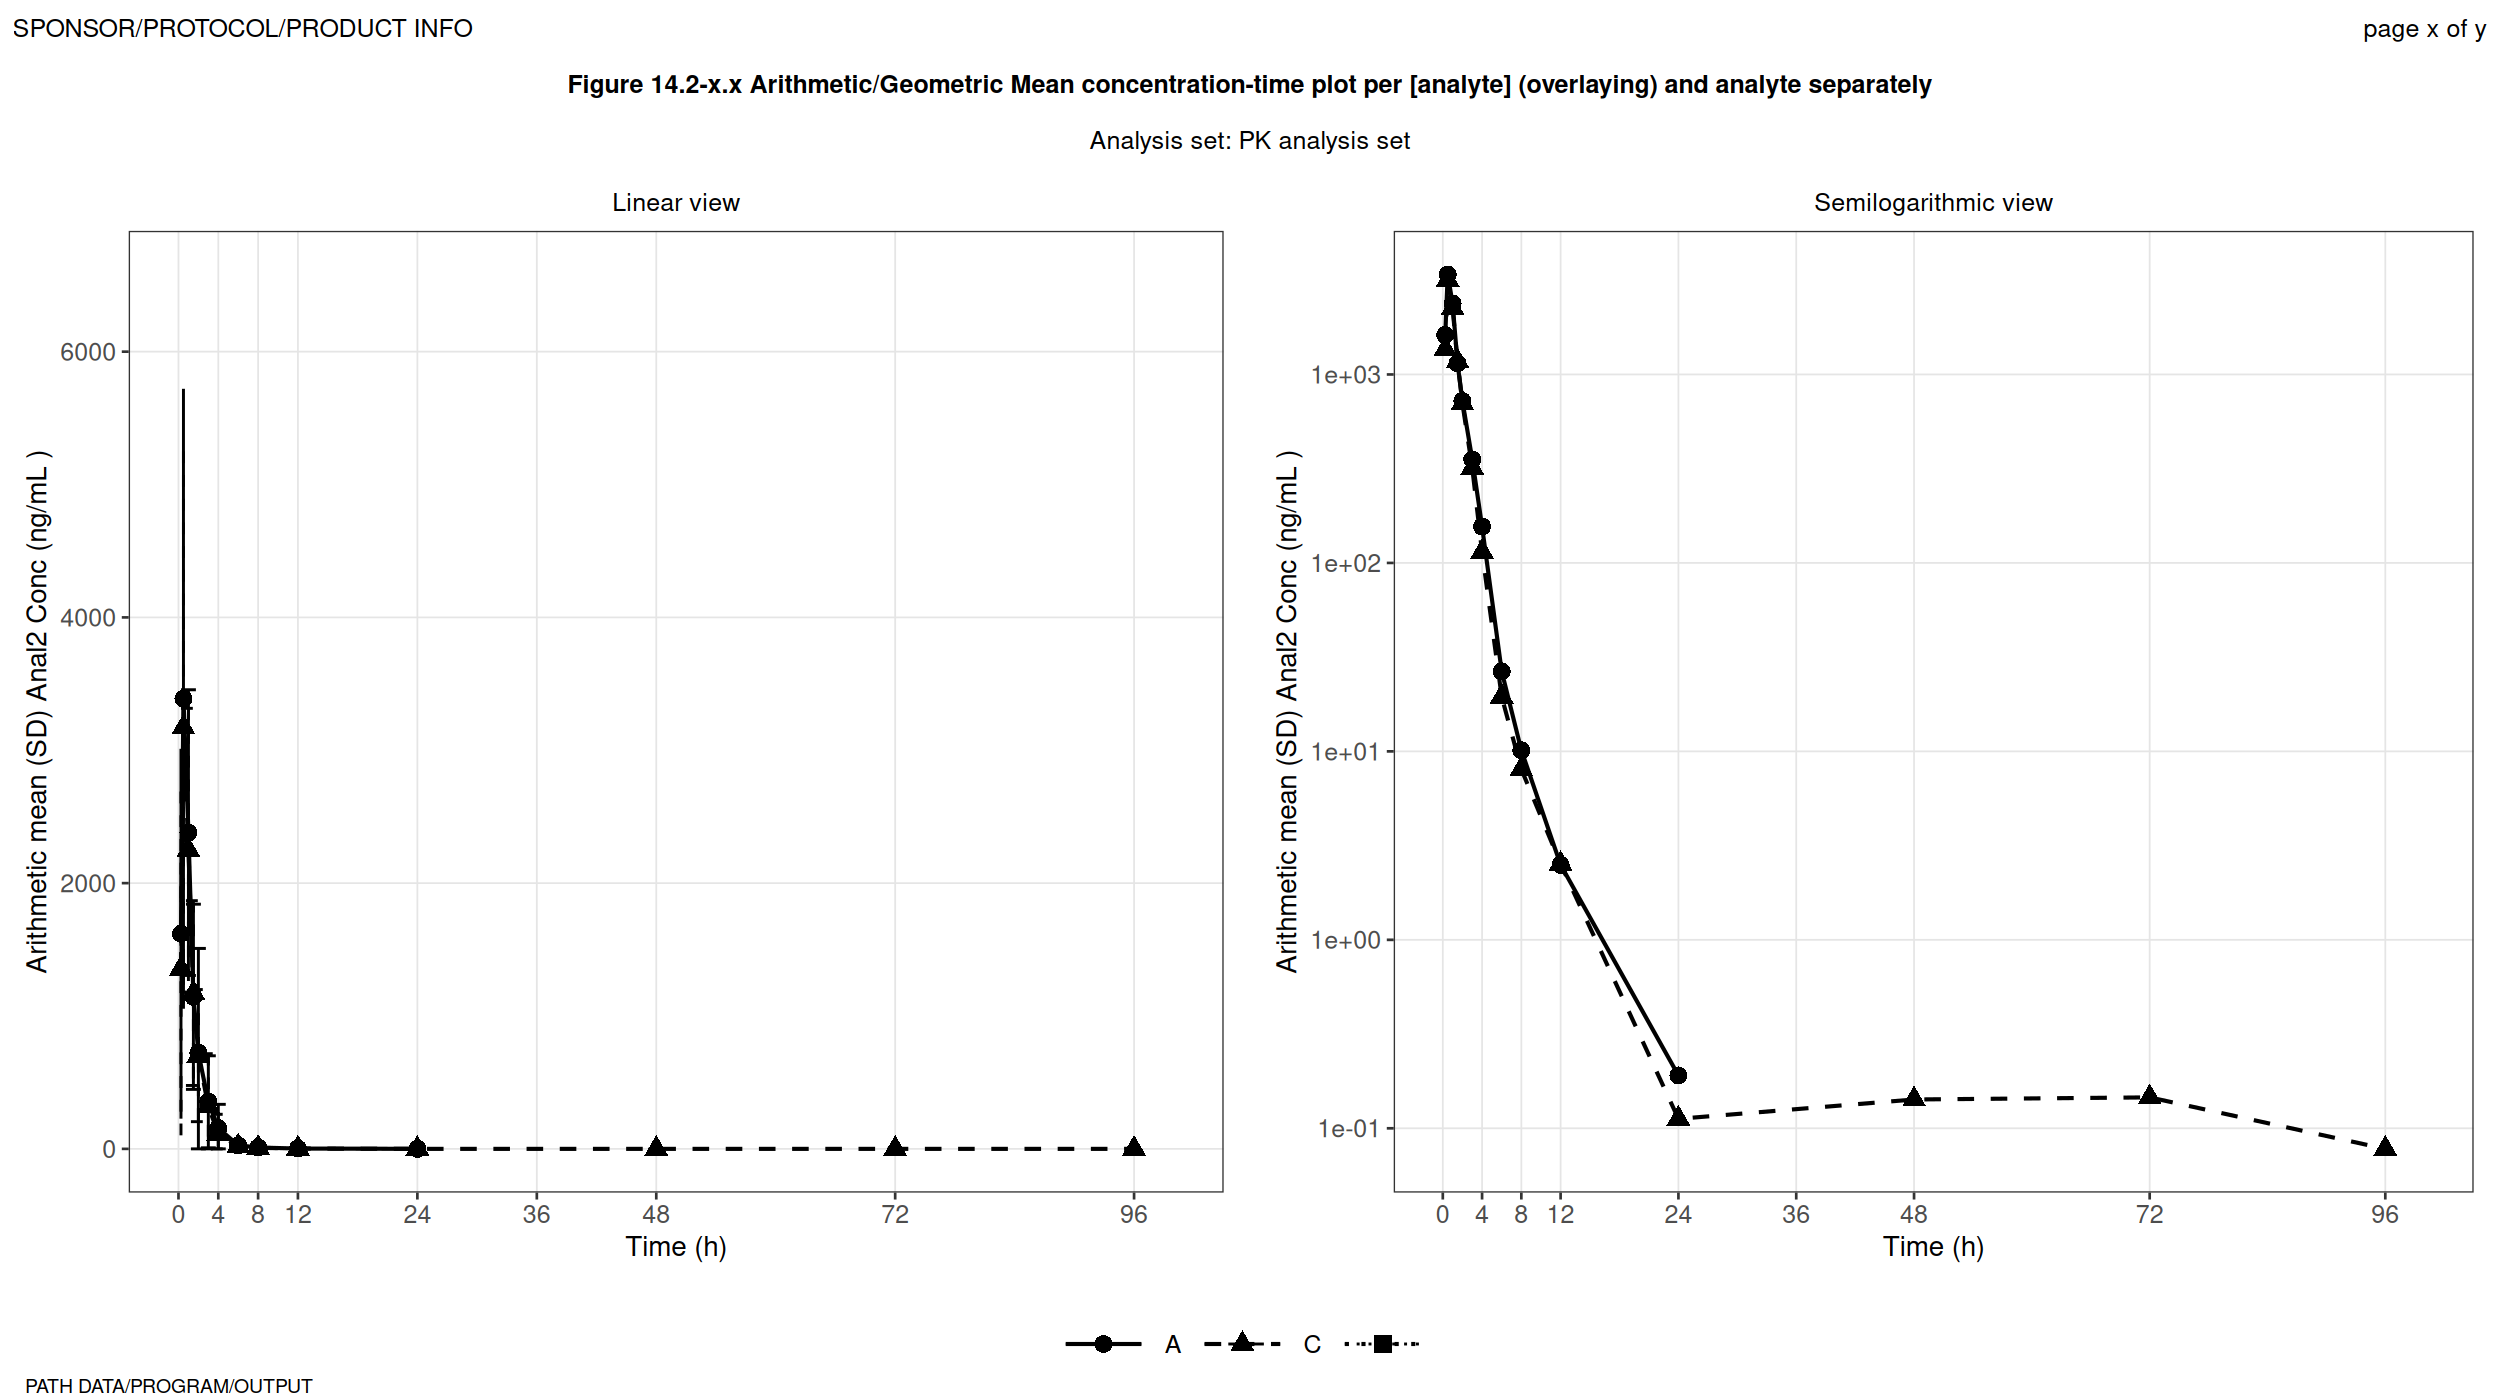

The data file committed next to this chart (first rows):
TRTAN, TRTA, PCTPT, PCMEAN, PCSD, N
1, A, 0, , , 28
1, A, 0.25, 1619, 1392, 28
1, A, 0.5, 3388, 2333, 28
1, A, 1, 2380, 1075, 28
1, A, 1.5, 1145, 696.9, 28
1, A, 2, 723, 785.6, 28
1, A, 3, 354.2, 346.3, 28
1, A, 4, 156, 179.4, 28
1, A, 6, 26.57, 17.52, 28
1, A, 8, 10.14, 7.754, 28
1, A, 12, 2.5, 1.464, 27
1, A, 24, 0.1907, 0.4852, 28
1, A, 48, , , 28
1, A, 72, , , 28
1, A, 96, , , 28
3, C, 0, , , 27
3, C, 0.25, 1356, 1333, 27
3, C, 0.5, 3172, 2078, 26
3, C, 1, 2248, 1068, 26
3, C, 1.5, 1172, 695.3, 27
3, C, 2, 701.9, 497, 27
3, C, 3, 319.3, 397, 27
3, C, 4, 114.3, 146, 27
3, C, 6, 19.5, 12.5, 27
3, C, 8, 8.037, 5.889, 27
3, C, 12, 2.527, 2.401, 26
3, C, 24, 0.1123, 0.3968, 26
3, C, 48, 0.1422, 0.5388, 27
3, C, 72, 0.1459, 0.5751, 27
3, C, 96, 0.07778, 0.4041, 27
, , 96, , , 1
